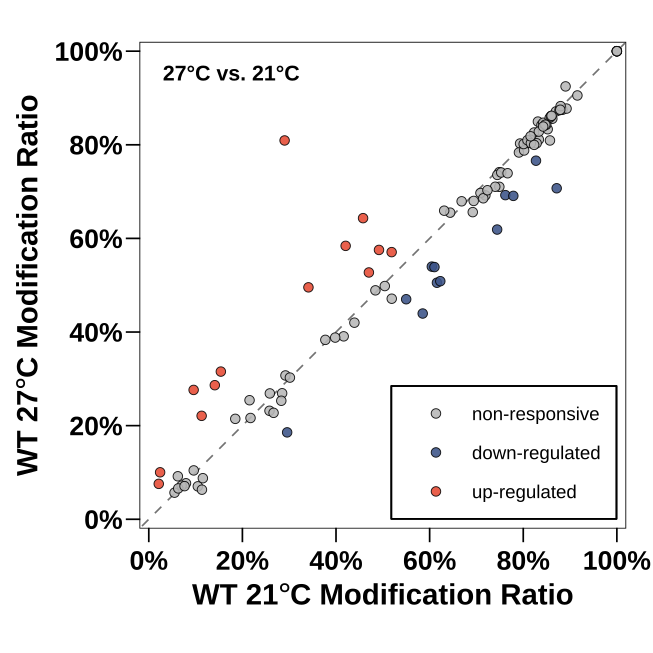

Source data for this figure (header and first rows):
chr	pos	strand	context	WT_21_Ratio	WT_27_Ratio	Delta_Ratio_27_minus_21	Mock_Mean_Depth_WT_21	Mock_Mean_Depth_WT_27	p_value	regulation
18S	1003	+	GATCA	0.8837	0.8748	-0.008854	34352	84239	0.01097	non-responsive
18S	1028	+	CATAA	0.8904	0.9247	0.03434	37302	91818	8.58288699106677e-124	non-responsive
18S	103	+	ATTAA	0.8333	0.8111	-0.02222	12383	33958	0.06203	non-responsive
18S	1093	+	AATCA	0.7932	0.8027	0.00952	58210	146642	2.61995953187145e-08	non-responsive
18S	1107	+	GGTTC	0.8125	0.8072	-0.005254	57228	144469	0.05779	non-responsive
18S	111	+	AGTTA	0.9157	0.9054	-0.0103	12885	35312	0.007642	non-responsive
18S	1121	+	TATGG	0.7488	0.7415	-0.007353	53613	137674	0.03154	non-responsive
18S	1179	+	CCTGC	0.2579	0.2317	-0.02619	36992	98630	0.0001054	non-responsive
18S	1185	+	GCTTA	0.6046	0.5397	-0.06492	35090	93878	0.002665	down-regulated
18S	1191	+	TTTGA	0.6103	0.5388	-0.07146	34438	92352	0.0009086	down-regulated
18S	1195	+	ACTCA	0.2849	0.2692	-0.01569	33721	90548	0.1534	non-responsive
18S	1211	+	CTTAC	0.7191	0.6919	-0.02721	24248	65841	0.008013	non-responsive
18S	1218	+	GGTCC	0.4164	0.3908	-0.02561	20892	56384	6.24937932640861e-08	non-responsive
18S	123	+	TTTGA	0.2586	0.2688	0.0102	13793	37752	0.2452	non-responsive
18S	1273	+	GGTGG	0.05498	0.05681	0.001832	10204	26316	0.5389	non-responsive
18S	1294	+	GTTGG	0.7442	0.6189	-0.1253	10191	25713	3.25087561315787e-09	down-regulated
18S	1307	+	TTTGT	0.07947	0.07686	-0.002607	11935	29902	0.7853	non-responsive
18S	1309	+	TGTCT	0.6156	0.5053	-0.1103	12323	30870	0.004988	down-regulated
18S	1314	+	GGTTA	0.7618	0.6924	-0.06935	12393	30938	0.0264	down-regulated
18S	1482	+	GATGT	0.141	0.2864	0.1454	41023	102940	2.07216629913707e-07	up-regulated
18S	1486	+	TATTC	0.4205	0.5841	0.1635	41517	104522	1.55683474202136e-07	up-regulated
18S	1535	+	TTTCA	0.8232	0.8262	0.003031	26737	69821	0.2744	non-responsive
18S	1554	+	GATCA	0.8313	0.8496	0.01828	7470	17973	4.27235385563303e-06	non-responsive
18S	1567	+	GTTGG	0.8599	0.8616	0.001687	7240	17446	0.7655	non-responsive
18S	1634	+	TTTGT	0.7086	0.697	-0.01156	4347	10084	0.2422	non-responsive
18S	188	+	ACTTA	0.06209	0.09182	0.02973	12480	32219	0.005442	non-responsive
18S	220	+	GGTCG	0.6684	0.6792	0.01088	19817	50190	0.3479	non-responsive
18S	255	+	CATGA	0.5852	0.4395	-0.1456	32025	81971	4.13840597481707e-05	down-regulated
18S	258	+	GATAA	0.3411	0.4955	0.1544	31650	80968	1.32429253503351e-104	up-regulated
18S	300	+	CATTC	0.2831	0.2531	-0.02994	39857	103246	7.59020696639473e-09	non-responsive
18S	306	+	AATTT	0.292	0.3072	0.01523	40553	105273	0.1216	non-responsive
18S	35	+	TGTCT	0.1539	0.3155	0.1615	3262	8716	5.42558014596059e-55	up-regulated
18S	362	+	GGTGA	0.8621	0.8556	-0.006463	23234	61547	0.04759	non-responsive
18S	383	+	GATTC	0.8155	0.8106	-0.004889	20475	53879	0.005477	non-responsive
18S	585	+	AATTC	0.8085	0.8036	-0.004912	8867	23767	0.3682	non-responsive
18S	606	+	TATTT	0.3982	0.3881	-0.01011	9375	24765	0.0882	non-responsive
18S	636	+	AGTTG	0.4578	0.6433	0.1855	10420	26774	8.2456335310909e-06	up-regulated
18S	755	+	TTTGA	1	1	0	73702	187930	1	non-responsive
18S	763	+	AATTA	0.2173	0.2164	-0.000992	76465	194650	0.7782	non-responsive
18S	764	+	ATTAG	0.7446	0.7357	-0.008925	76723	195327	0.1053	non-responsive
18S	913	+	ATTCT	0.09581	0.2763	0.1805	45162	120139	0	up-regulated
18S	922	+	TTTAT	0.0242	0.1003	0.07612	45303	120836	3.79788606062454e-07	up-regulated
18S	951	+	TTTGC	0.2902	0.8092	0.5191	45751	122770	1.31988402690971e-06	up-regulated
25S	1013	+	AATGA	0.7788	0.6909	-0.08796	21585	39732	0.0139	down-regulated
25S	1052	+	TCTCA	0.5499	0.47	-0.07982	37800	71532	0.003621	down-regulated
25S	1060	+	TTTAA	0.8714	0.7071	-0.1643	38145	72315	1.91664098511218e-44	down-regulated
25S	1131	+	TTTTG	1	1	0	32906	63096	1	non-responsive
25S	1246	+	GGTCA	0.8522	0.8332	-0.01899	10610	19210	7.37969093531379e-11	non-responsive
25S	1296	+	AATCA	0.3772	0.3833	0.006065	13693	25718	0.213	non-responsive
25S	1465	+	AATGA	0.8389	0.8422	0.003307	24459	49546	0.3975	non-responsive
25S	1473	+	CTTTG	0.6438	0.655	0.01118	19596	39291	0.07412	non-responsive
25S	1577	+	CTTCG	0.753	0.7408	-0.01219	13874	27843	0.02293	non-responsive
25S	1897	+	AGTCG	0.8427	0.847	0.004339	5636	10978	0.108	non-responsive
25S	2124	+	ACTGT	0.3015	0.3027	0.001199	22671	41419	0.8999	non-responsive
25S	2126	+	TGTTT	0.4393	0.42	-0.01931	22917	41917	0.02979	non-responsive
25S	2181	+	TTTCT	0.7908	0.7835	-0.007246	20844	38094	0.1517	non-responsive
25S	2201	+	TGTCA	0.8699	0.8712	0.001341	16694	30097	0.6032	non-responsive
25S	2304	+	AATGG	0.2666	0.2274	-0.0392	16952	31280	0.05344	non-responsive
25S	2308	+	GATTA	0.6228	0.5086	-0.1142	16726	30870	0.01913	down-regulated
25S	2337	+	ACTAT	0.09603	0.1044	0.008328	15305	28298	0.09004	non-responsive
... 48 more rows
